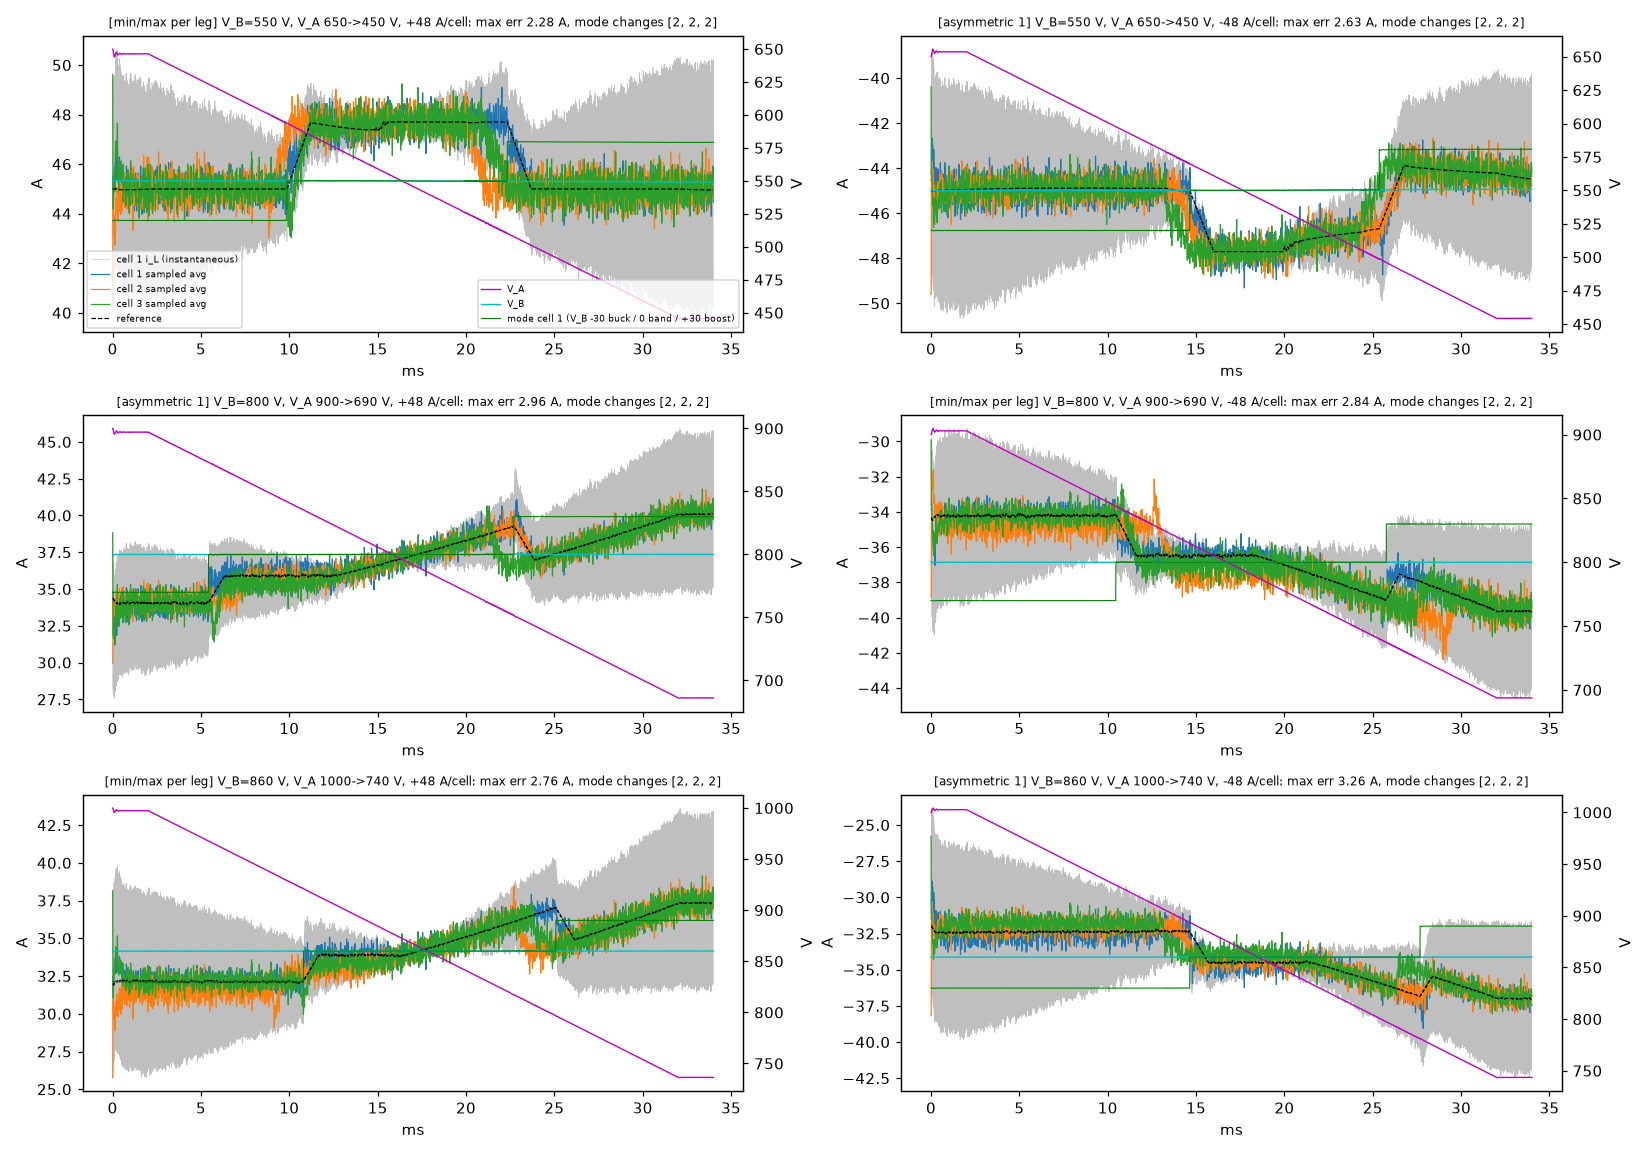

The data file committed next to this chart (first rows):
dead_time_set, V_B, V_A_from, V_A_to, i_cmd_A, err_max_A, err_rms_A, mode_changes_per_cell, i_peak_A
min/max per leg, 550.0, 450.0, 650.0, 47.7, 2.027, 0.480, 2/2/2, 50.67
min/max per leg, 550.0, 650.0, 450.0, 47.7, 2.277, 0.490, 2/2/2, 50.80
min/max per leg, 550.0, 450.0, 650.0, -47.7, 2.437, 0.481, 2/2/2, 50.71
min/max per leg, 550.0, 650.0, 450.0, -47.7, 2.012, 0.484, 2/2/2, 50.72
min/max per leg, 800.0, 690.0, 900.0, 47.7, 2.723, 0.513, 2/2/2, 46.18
min/max per leg, 800.0, 900.0, 690.0, 47.7, 2.698, 0.524, 2/2/2, 46.36
min/max per leg, 800.0, 690.0, 900.0, -47.7, 2.735, 0.522, 2/2/2, 44.59
min/max per leg, 800.0, 900.0, 690.0, -47.7, 2.838, 0.521, 2/2/2, 44.83
min/max per leg, 860.0, 740.0, 1000, 47.7, 2.381, 0.528, 2/2/2, 43.85
min/max per leg, 860.0, 1000, 740.0, 47.7, 2.756, 0.537, 2/2/2, 44.06
min/max per leg, 860.0, 740.0, 1000, -47.7, 2.458, 0.533, 2/2/2, 42.45
min/max per leg, 860.0, 1000, 740.0, -47.7, 2.904, 0.536, 2/2/2, 42.79
asymmetric 1, 550.0, 450.0, 650.0, 47.7, 1.810, 0.487, 2/2/2, 50.62
asymmetric 1, 550.0, 650.0, 450.0, 47.7, 1.858, 0.491, 2/2/2, 50.69
asymmetric 1, 550.0, 450.0, 650.0, -47.7, 2.065, 0.468, 2/2/2, 50.67
asymmetric 1, 550.0, 650.0, 450.0, -47.7, 2.628, 0.468, 2/2/2, 50.68
asymmetric 1, 800.0, 690.0, 900.0, 47.7, 2.291, 0.520, 2/2/2, 46.17
asymmetric 1, 800.0, 900.0, 690.0, 47.7, 2.962, 0.529, 2/2/2, 46.23
asymmetric 1, 800.0, 690.0, 900.0, -47.7, 2.091, 0.488, 2/2/2, 44.64
asymmetric 1, 800.0, 900.0, 690.0, -47.7, 2.393, 0.483, 2/2/2, 44.68
asymmetric 1, 860.0, 740.0, 1000, 47.7, 2.658, 0.546, 2/2/2, 43.86
asymmetric 1, 860.0, 1000, 740.0, 47.7, 2.327, 0.545, 2/2/2, 43.97
asymmetric 1, 860.0, 740.0, 1000, -47.7, 2.653, 0.506, 2/2/2, 42.43
asymmetric 1, 860.0, 1000, 740.0, -47.7, 3.257, 0.500, 2/2/2, 42.46
asymmetric 2, 550.0, 450.0, 650.0, 47.7, 2.050, 0.478, 2/2/2, 50.76
asymmetric 2, 550.0, 650.0, 450.0, 47.7, 2.209, 0.483, 2/2/2, 50.66
asymmetric 2, 550.0, 450.0, 650.0, -47.7, 2.138, 0.499, 2/2/2, 50.64
asymmetric 2, 550.0, 650.0, 450.0, -47.7, 1.871, 0.499, 2/2/2, 50.74
asymmetric 2, 800.0, 690.0, 900.0, 47.7, 2.426, 0.519, 2/2/2, 46.18
asymmetric 2, 800.0, 900.0, 690.0, 47.7, 2.318, 0.520, 2/2/2, 46.23
asymmetric 2, 800.0, 690.0, 900.0, -47.7, 2.497, 0.547, 2/2/2, 44.44
asymmetric 2, 800.0, 900.0, 690.0, -47.7, 2.291, 0.545, 2/2/2, 44.99
asymmetric 2, 860.0, 740.0, 1000, 47.7, 2.595, 0.533, 2/2/2, 43.85
asymmetric 2, 860.0, 1000, 740.0, 47.7, 2.364, 0.534, 2/2/2, 43.96
asymmetric 2, 860.0, 740.0, 1000, -47.7, 2.963, 0.571, 2/2/2, 42.16
asymmetric 2, 860.0, 1000, 740.0, -47.7, 2.228, 0.563, 2/2/2, 42.41
